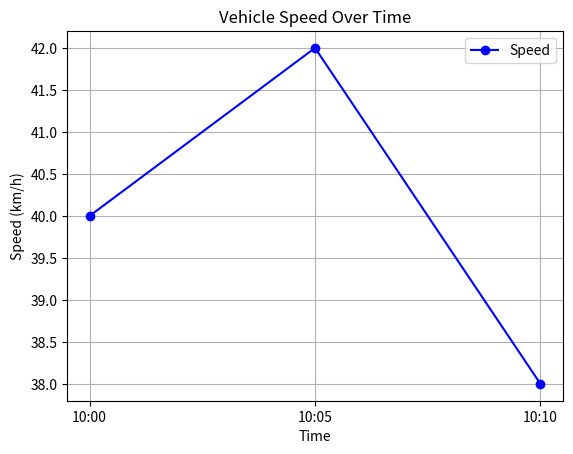

This figure's Python source:
# Data Loading and Analysis
import pandas as pd

data = {"시간": ["10:00", "10:05", "10:10"], "속도(km/h)": [40, 42, 38]}
df = pd.DataFrame(data)
print(df)

# Visualization
import matplotlib.pyplot as plt

time = ["10:00", "10:05", "10:10"]
speed = [40, 42, 38]

plt.plot(time, speed, marker='o', linestyle='-', color='b', label="Speed")
plt.xlabel("Time")
plt.ylabel("Speed (km/h)")
plt.title("Vehicle Speed Over Time")
plt.legend()
plt.grid()
plt.show()

